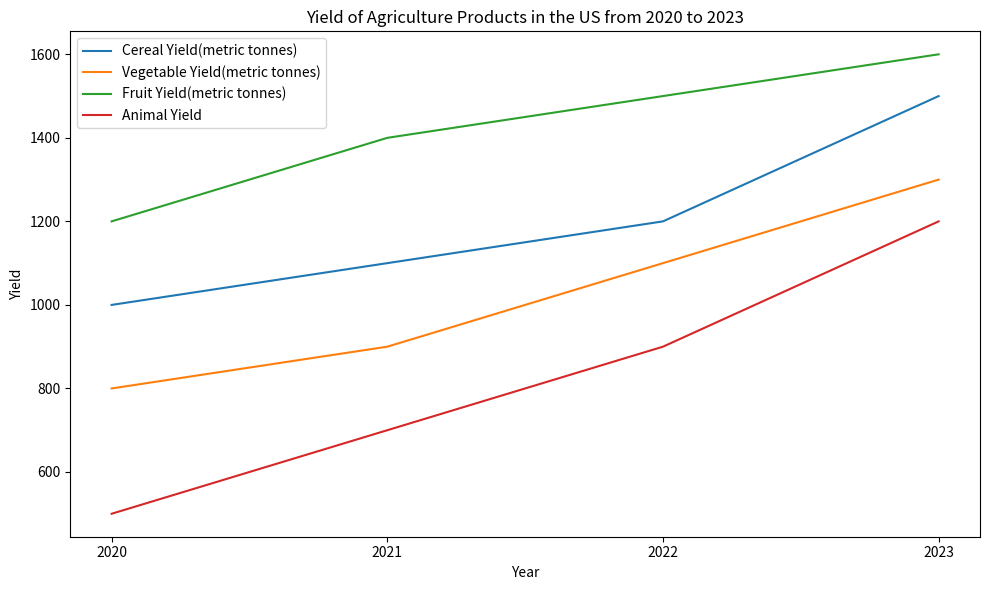

The script that saved this image: (Note: this script raises an exception after producing the figure.)

import matplotlib.pyplot as plt
import numpy as np

plt.figure(figsize=(10,6))

x=np.arange(2020,2024)
y1=np.array([1000,1100,1200,1500])
y2=np.array([800,900,1100,1300])
y3=np.array([1200,1400,1500,1600])
y4=np.array([500,700,900,1200])

plt.plot(x,y1,label='Cereal Yield(metric tonnes)')
plt.plot(x,y2,label='Vegetable Yield(metric tonnes)')
plt.plot(x,y3,label='Fruit Yield(metric tonnes)')
plt.plot(x,y4,label='Animal Yield')

plt.xticks(x,('2020','2021','2022','2023'))
plt.title('Yield of Agriculture Products in the US from 2020 to 2023')
plt.xlabel('Year')
plt.ylabel('Yield')
plt.legend(loc='best')
plt.tight_layout()

plt.savefig('line chart/png/456.png')
plt.clf()
